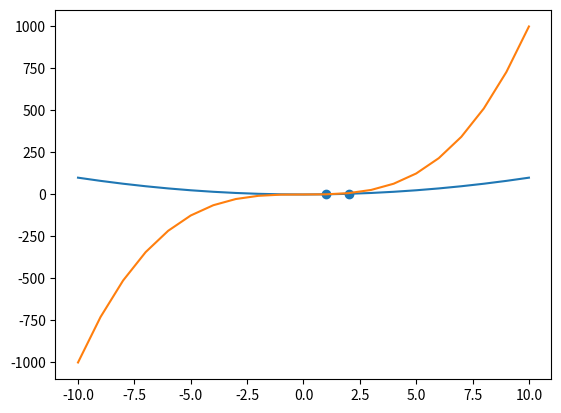

Here is the Python script that generated this plot:
# Diese .py - Datei wurde automatisch aus dem IPython - Notebook (.ipynb) generiert.
# 
# Gelegentlich wurde ich von Teilnehmern gefragt, ob ich die Kursmaterialien nicht 
# auch als normale .py - Datien bereitstellen könne. Dadurch ist es möglich, den Code
# ohne Jupyter zu öffnen, beispielsweise wenn Python-Programme in einem Terminal oder in 
# Eclipse entwickelt werden.
# 
# Dem möchte ich hiermit nachkommen. Ich empfehle dir aber trotzdem, schau' dir lieber die
# IPython - Notebooks direkt an, oder den HTML-Export eben dieser. Dieser reine .py-Export
# ist meiner Meinung nach etwas unübersichtlich.

# coding: utf-8

# # Grafiken zeichnen mit Schleifen

# Bevor es an das Plotten geht, importieren wir wieder das Matplolib-Modul in unser Python, das uns zusätzliche Funktionen zur Verfügung stellt.

# In[1]:


import matplotlib.pyplot as plt


# In[2]:


plt.scatter([1, 2], [4, 5])
plt.show()


# Mit zwei for-Schleifen füllen wir schnell drei Listen, die wir dann gegeneinander plotten.

# In[5]:


# In die Liste xs packen wir die ganzzahligen Werte von -10 bis 10
xs = []
for x in range(-10, 11):
    xs.append(x)

# In die Liste ys packen wir die Quadratzahlen zu jedem Wert aus der Liste xs
ys = []
for x in xs:
    ys.append(x * x)
    
# In die Liste ys packen wir die Kubikzahlen zu jedem Wert aus der Liste xs    
ys2 = []
for x in xs:
    ys2.append(x * x * x)

    
# Wir geben die Listen xs, ys, ys2 nacheinander aus    
print(xs)
print(ys)
print(ys2)

# Wir plotten ys und ys2 jeweils gegen xs 
plt.plot(xs, ys)
plt.plot(xs, ys2)
plt.show()


